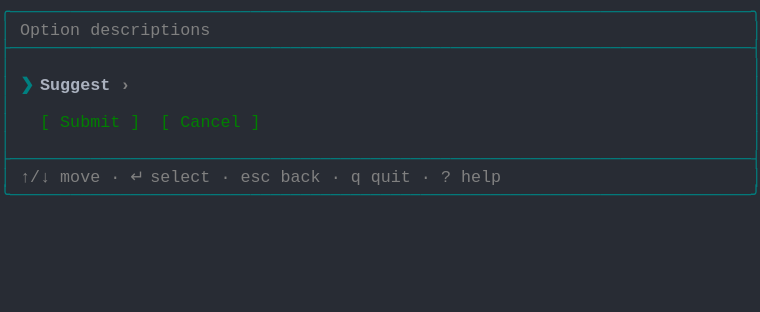
t = 0.00 s
t = 1.03 s: frame unchanged from t = 0.00 s, image omitted
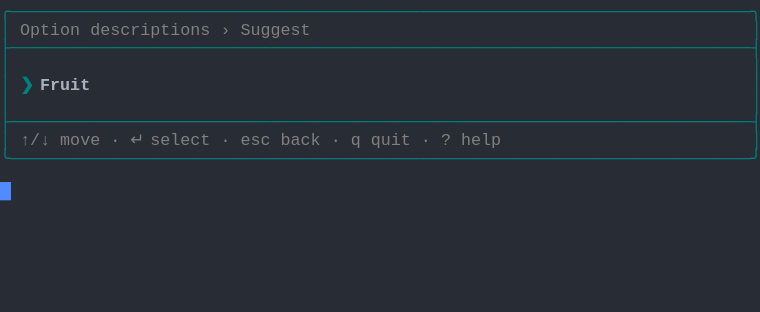
t = 1.98 s
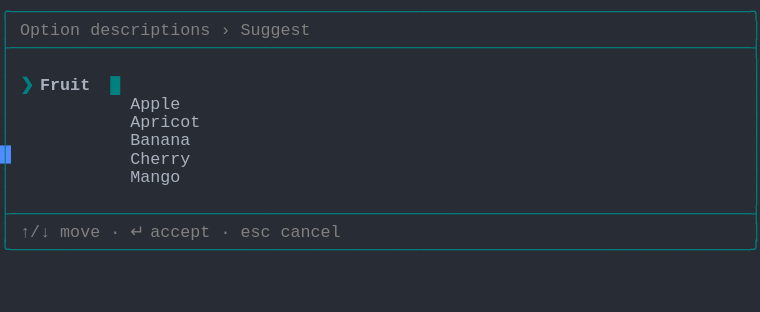
t = 2.80 s
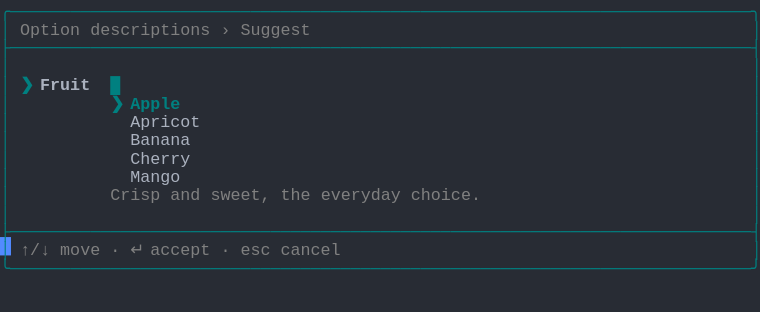
t = 3.69 s
t = 5.06 s: frame unchanged from t = 3.69 s, image omitted

The animated SVG that drew these frames (rendered in a browser with its animation timeline set to each time). Animation: 1 CSS @keyframes rule; one cycle of 5.75 s, repeats indefinitely.

<svg xmlns="http://www.w3.org/2000/svg" xmlns:xlink="http://www.w3.org/1999/xlink" width="760" height="312.29"><rect width="760" height="312.29" rx="0" ry="0" class="a"></rect><svg height="312.29" viewBox="0 0 76 31.229000000000003" width="760" xmlns="http://www.w3.org/2000/svg" xmlns:xlink="http://www.w3.org/1999/xlink"><style>.a{fill:rgb(40,44,52)}.b{font-family:Consolas,"Courier New",Courier,"Liberation Mono",monospace}.c{fill:rgb(0,128,128);white-space:pre}.d{fill:rgb(128,128,128);white-space:pre}.e{fill:rgb(0,128,128);font-weight:bold;white-space:pre}.f{fill:rgb(171,178,191);font-weight:bold;white-space:pre}.g{fill:rgb(171,178,191);white-space:pre}.h{fill:transparent}.i{fill:rgb(82,139,255)}.k{animation-duration:5.75s;animation-iteration-count:infinite;animation-name:j;animation-timing-function:steps(1,end)}.l{fill:rgb(128,128,128);font-weight:bold;white-space:pre}.m{fill:rgb(0,128,0);white-space:pre}@keyframes j{0%{transform:translateX(-0px)}0%{transform:translateX(-76px)}23.9%{transform:translateX(-152px)}38%{transform:translateX(-228px)}52.2%{transform:translateX(-304px)}100%{transform:translateX(-380px)}}</style><g font-family="Consolas, &quot;Courier New&quot;, Courier, &quot;Liberation Mono&quot;, monospace" font-size="1.67" class="b"><defs><symbol id="1"><text x="0" y="1.67" class="c">╭──────────────────────────────────────────────────────────────────────────╮</text></symbol><symbol id="2"><text x="0" y="1.67" class="c">├──────────────────────────────────────────────────────────────────────────┤</text></symbol><symbol id="3"><text x="0" y="1.67" class="c">│</text><text x="75.14999999999999" y="1.67" class="c">│</text></symbol><symbol id="4"><text x="0" y="1.67" class="c">│</text><text x="2.004" y="1.67" class="d">↑/↓</text><text x="6.012" y="1.67" class="d">move</text><text x="11.021999999999998" y="1.67" class="d">·</text><text x="13.026" y="1.67" class="d">↵</text><text x="15.029999999999998" y="1.67" class="d">select</text><text x="22.043999999999997" y="1.67" class="d">·</text><text x="24.048" y="1.67" class="d">esc</text><text x="28.055999999999997" y="1.67" class="d">back</text><text x="33.065999999999995" y="1.67" class="d">·</text><text x="35.06999999999999" y="1.67" class="d">q</text><text x="37.074" y="1.67" class="d">quit</text><text x="42.083999999999996" y="1.67" class="d">·</text><text x="44.087999999999994" y="1.67" class="d">?</text><text x="46.09199999999999" y="1.67" class="d">help</text><text x="75.14999999999999" y="1.67" class="c">│</text></symbol><symbol id="5"><text x="0" y="1.67" class="c">╰──────────────────────────────────────────────────────────────────────────╯</text></symbol><symbol id="6"><text x="0" y="1.67" class="c">│</text><text x="2.004" y="1.67" class="d">Option</text><text x="9.017999999999999" y="1.67" class="d">descriptions</text><text x="22.043999999999997" y="1.67" class="d">›</text><text x="24.048" y="1.67" class="d">Suggest</text><text x="75.14999999999999" y="1.67" class="c">│</text></symbol><symbol id="7"><text x="0" y="1.67" class="c">│</text><text x="2.004" y="1.67" class="e">❯</text><text x="4.008" y="1.67" class="f">Fruit</text><text x="11.021999999999998" y="1.67" class="e">█</text><text x="75.14999999999999" y="1.67" class="c">│</text></symbol><symbol id="8"><text x="0" y="1.67" class="c">│</text><text x="13.026" y="1.67" class="g">Apricot</text><text x="75.14999999999999" y="1.67" class="c">│</text></symbol><symbol id="9"><text x="0" y="1.67" class="c">│</text><text x="13.026" y="1.67" class="g">Banana</text><text x="75.14999999999999" y="1.67" class="c">│</text></symbol><symbol id="10"><text x="0" y="1.67" class="c">│</text><text x="13.026" y="1.67" class="g">Cherry</text><text x="75.14999999999999" y="1.67" class="c">│</text></symbol><symbol id="11"><text x="0" y="1.67" class="c">│</text><text x="13.026" y="1.67" class="g">Mango</text><text x="75.14999999999999" y="1.67" class="c">│</text></symbol><symbol id="12"><text x="0" y="1.67" class="c">│</text><text x="2.004" y="1.67" class="d">↑/↓</text><text x="6.012" y="1.67" class="d">move</text><text x="11.021999999999998" y="1.67" class="d">·</text><text x="13.026" y="1.67" class="d">↵</text><text x="15.029999999999998" y="1.67" class="d">accept</text><text x="22.043999999999997" y="1.67" class="d">·</text><text x="24.048" y="1.67" class="d">esc</text><text x="28.055999999999997" y="1.67" class="d">cancel</text><text x="75.14999999999999" y="1.67" class="c">│</text></symbol><symbol id="13"><text x="0" y="1.67" class="c">│</text><text x="11.021999999999998" y="1.67" class="e">❯</text><text x="13.026" y="1.67" class="e">Apple</text><text x="75.14999999999999" y="1.67" class="c">│</text></symbol><symbol id="14"><text x="0" y="1.67" class="c">│</text><text x="11.021999999999998" y="1.67" class="d">Crisp</text><text x="17.034" y="1.67" class="d">and</text><text x="21.041999999999998" y="1.67" class="d">sweet,</text><text x="28.055999999999997" y="1.67" class="d">the</text><text x="32.064" y="1.67" class="d">everyday</text><text x="41.082" y="1.67" class="d">choice.</text><text x="75.14999999999999" y="1.67" class="c">│</text></symbol><symbol id="a"><rect height="17" width="76" x="0" y="0" class="h"></rect></symbol><symbol id="b"><rect height="1.837" width="1.1022" class="i"></rect></symbol></defs><rect height="31.229000000000003" width="76" class="a"></rect><g class="k"><svg x="0" y="0" width="456"><svg x="0"><use xlink:href="#a"></use><use xlink:href="#b" x="-0.0040000000000000036" y="0"></use></svg><svg x="76"><use xlink:href="#a"></use><use xlink:href="#b" x="75.996" y="18.195"></use><use xlink:href="#1" y="0"></use><text x="0" y="3.5069999999999997" class="c">│</text><text x="2.004" y="3.5069999999999997" class="d">Option</text><text x="9.017999999999999" y="3.5069999999999997" class="d">descriptions</text><text x="75.14999999999999" y="3.5069999999999997" class="c">│</text><use xlink:href="#2" y="3.674"></use><use xlink:href="#3" y="5.511"></use><text x="0" y="9.018" class="c">│</text><text x="2.004" y="9.018" class="e">❯</text><text x="4.008" y="9.018" class="f">Suggest</text><text x="12.024" y="9.018" class="l">›</text><text x="75.14999999999999" y="9.018" class="c">│</text><use xlink:href="#3" y="9.185"></use><text x="0" y="12.692" class="c">│</text><text x="4.008" y="12.692" class="m">[</text><text x="6.012" y="12.692" class="m">Submit</text><text x="13.026" y="12.692" class="m">]</text><text x="16.032" y="12.692" class="m">[</text><text x="18.035999999999998" y="12.692" class="m">Cancel</text><text x="25.05" y="12.692" class="m">]</text><text x="75.14999999999999" y="12.692" class="c">│</text><use xlink:href="#3" y="12.859"></use><use xlink:href="#2" y="14.696"></use><use xlink:href="#4" y="16.533"></use><use xlink:href="#5" y="18.37"></use></svg><svg x="152"><use xlink:href="#a"></use><use xlink:href="#b" x="75.996" y="14.520999999999999"></use><use xlink:href="#1" y="0"></use><use xlink:href="#6" y="1.837"></use><use xlink:href="#2" y="3.674"></use><use xlink:href="#3" y="5.511"></use><text x="0" y="9.018" class="c">│</text><text x="2.004" y="9.018" class="e">❯</text><text x="4.008" y="9.018" class="f">Fruit</text><text x="75.14999999999999" y="9.018" class="c">│</text><use xlink:href="#3" y="9.185"></use><use xlink:href="#2" y="11.022"></use><use xlink:href="#4" y="12.859"></use><use xlink:href="#5" y="14.696"></use></svg><svg x="228"><use xlink:href="#a"></use><use xlink:href="#b" x="75.996" y="23.706000000000003"></use><use xlink:href="#1" y="0"></use><use xlink:href="#6" y="1.837"></use><use xlink:href="#2" y="3.674"></use><use xlink:href="#3" y="5.511"></use><use xlink:href="#7" y="7.348"></use><text x="0" y="10.855" class="c">│</text><text x="13.026" y="10.855" class="g">Apple</text><text x="75.14999999999999" y="10.855" class="c">│</text><use xlink:href="#8" y="11.022"></use><use xlink:href="#9" y="12.859"></use><use xlink:href="#10" y="14.696"></use><use xlink:href="#11" y="16.533"></use><use xlink:href="#3" y="18.37"></use><use xlink:href="#2" y="20.206999999999997"></use><use xlink:href="#12" y="22.044"></use><use xlink:href="#5" y="23.881000000000004"></use></svg><svg x="304"><use xlink:href="#a"></use><use xlink:href="#b" x="75.996" y="25.543"></use><use xlink:href="#1" y="0"></use><use xlink:href="#6" y="1.837"></use><use xlink:href="#2" y="3.674"></use><use xlink:href="#3" y="5.511"></use><use xlink:href="#7" y="7.348"></use><use xlink:href="#13" y="9.185"></use><use xlink:href="#8" y="11.022"></use><use xlink:href="#9" y="12.859"></use><use xlink:href="#10" y="14.696"></use><use xlink:href="#11" y="16.533"></use><use xlink:href="#14" y="18.37"></use><use xlink:href="#3" y="20.206999999999997"></use><use xlink:href="#2" y="22.044"></use><use xlink:href="#12" y="23.881000000000004"></use><use xlink:href="#5" y="25.718"></use></svg><svg x="380"><use xlink:href="#a"></use><use xlink:href="#b" x="0.996" y="27.38"></use><use xlink:href="#1" y="0"></use><use xlink:href="#6" y="1.837"></use><use xlink:href="#2" y="3.674"></use><use xlink:href="#3" y="5.511"></use><use xlink:href="#7" y="7.348"></use><use xlink:href="#13" y="9.185"></use><use xlink:href="#8" y="11.022"></use><use xlink:href="#9" y="12.859"></use><use xlink:href="#10" y="14.696"></use><use xlink:href="#11" y="16.533"></use><use xlink:href="#14" y="18.37"></use><use xlink:href="#3" y="20.206999999999997"></use><use xlink:href="#2" y="22.044"></use><use xlink:href="#12" y="23.881000000000004"></use><use xlink:href="#5" y="25.718"></use></svg></svg></g></g></svg></svg>
